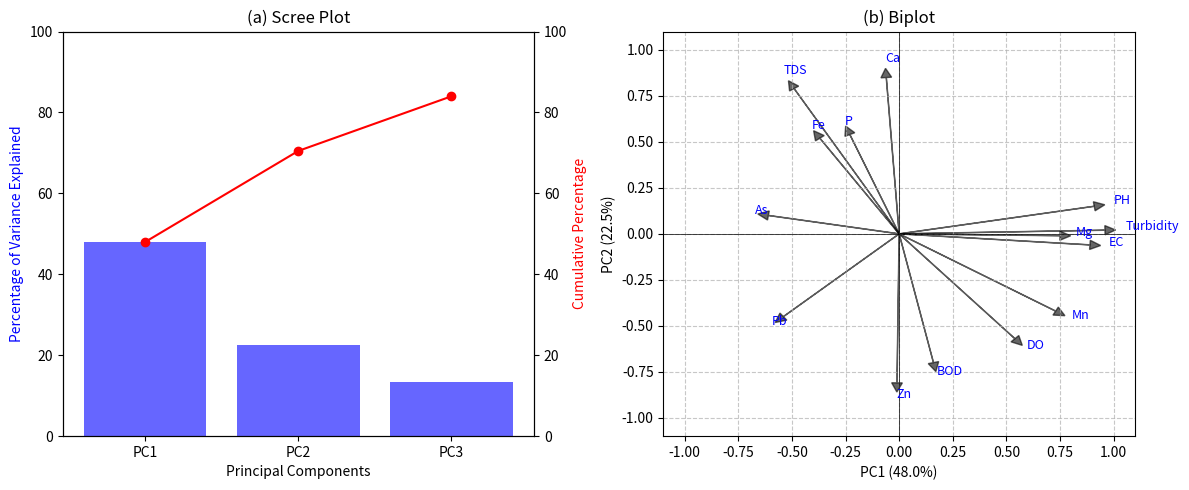

The script that saved this image:
import matplotlib.pyplot as plt
import pandas as pd

# Data from the PCA table
eigenvalues = [6.72, 3.15, 1.89]
variance_percent = [48.0, 22.5, 13.5]
cumulative_percent = [48.0, 70.5, 84.0]
pc_labels = ['PC1', 'PC2', 'PC3']

# Loadings for biplot
loadings_data = {
    'Variable': ['PH', 'EC', 'Turbidity', 'TDS', 'DO', 'BOD', 'As', 'Ca', 'Fe', 'Mg', 'P', 'Pb', 'Zn', 'Mn'],
    'PC1': [0.91, 0.89, 0.96, -0.49, 0.54, 0.16, -0.61, -0.06, -0.37, 0.75, -0.23, -0.54, -0.01, 0.73],
    'PC2': [0.15, -0.06, 0.02, 0.79, -0.57, -0.70, 0.10, 0.85, 0.52, -0.01, 0.54, -0.45, -0.81, -0.42]
}
loadings_df = pd.DataFrame(loadings_data)

# Create figure with subplots
plt.figure(figsize=(12, 5))

# Scree Plot (a)
plt.subplot(1, 2, 1)
bars = plt.bar(pc_labels, variance_percent, color='blue', alpha=0.6)
plt.ylabel('Percentage of Variance Explained', color='blue')
plt.xlabel('Principal Components')
plt.ylim(0, 100)

# Add cumulative line
plt.twinx()
plt.plot(pc_labels, cumulative_percent, 'r-', marker='o')
plt.ylabel('Cumulative Percentage', color='red')
plt.ylim(0, 100)
plt.title('(a) Scree Plot')

# Biplot (b)
plt.subplot(1, 2, 2)
# Plot variable loadings as arrows
for _, row in loadings_df.iterrows():
    plt.arrow(0, 0, row['PC1'], row['PC2'],
              head_width=0.05, head_length=0.05,
              fc='black', ec='black', alpha=0.6)
    plt.text(row['PC1']*1.1, row['PC2']*1.1, row['Variable'],
             color='blue', fontsize=9)

plt.xlabel(f'PC1 ({variance_percent[0]}%)')
plt.ylabel(f'PC2 ({variance_percent[1]}%)')
plt.title('(b) Biplot')
plt.grid(True, linestyle='--', alpha=0.7)
plt.axhline(0, color='black', linewidth=0.5)
plt.axvline(0, color='black', linewidth=0.5)
plt.xlim(-1.1, 1.1)
plt.ylim(-1.1, 1.1)

plt.tight_layout()
plt.show()